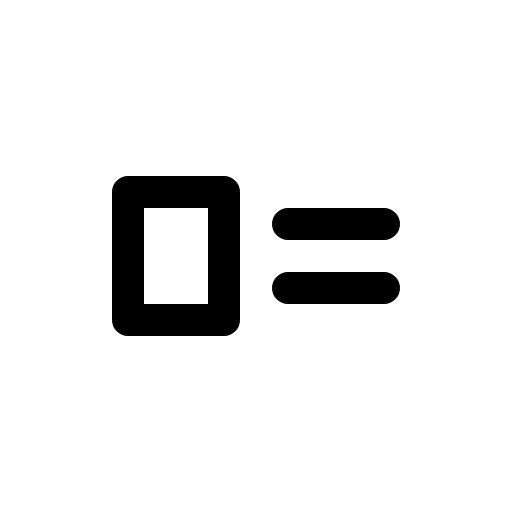
t = 0.00 s
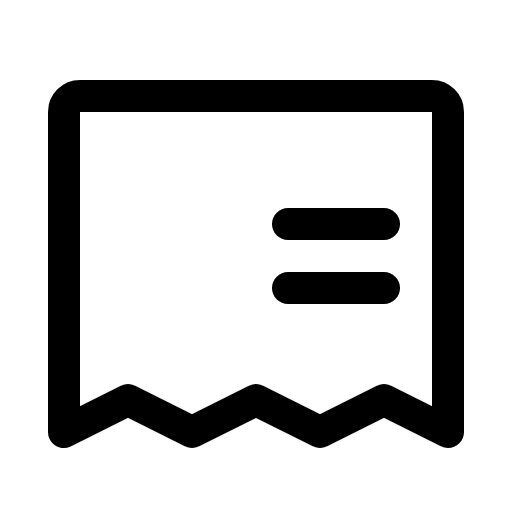
t = 0.90 s
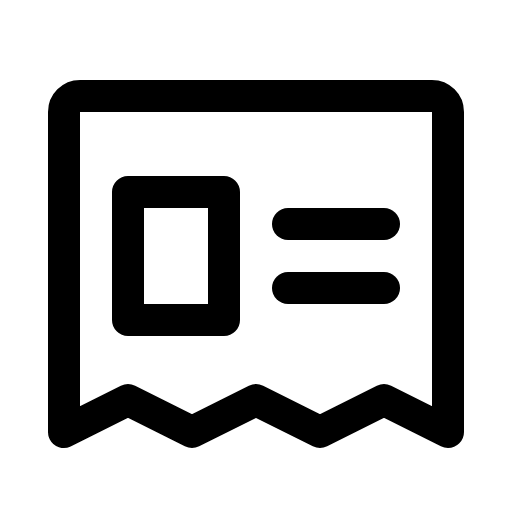
t = 1.28 s
t = 1.65 s: frame unchanged from t = 1.28 s, image omitted
t = 2.03 s: frame unchanged from t = 1.28 s, image omitted

The animated SVG that drew these frames (rendered in a browser with its animation timeline set to each time). Animation: 1 CSS @keyframes rule; one cycle of 2.40 s, repeats indefinitely.

<svg xmlns="http://www.w3.org/2000/svg" viewBox="0 0 256 256">
  <style>
    .draw-line {
      stroke-dasharray: 2000;
      stroke-dashoffset: 0;
    }
    svg:hover .draw-line {
      animation: phosphor-draw-in 1.5s ease-in-out infinite alternate;
    }
    @keyframes phosphor-draw-in {
      0%   { stroke-dashoffset: 2000; }
      100% { stroke-dashoffset: 0; }
    }
  </style><rect width="256" height="256" fill="none"/><path d="M32,216V56a8,8,0,0,1,8-8H216a8,8,0,0,1,8,8V216l-32-16-32,16-32-16L96,216,64,200Z" fill="none" stroke="currentColor" stroke-linecap="round" stroke-linejoin="round" stroke-width="16" class="draw-line" pathLength="1" style="animation-delay: 0s"/><line x1="144" y1="112" x2="192" y2="112" fill="none" stroke="currentColor" stroke-linecap="round" stroke-linejoin="round" stroke-width="16" class="draw-line" pathLength="1" style="animation-delay: 0.3s"/><line x1="144" y1="144" x2="192" y2="144" fill="none" stroke="currentColor" stroke-linecap="round" stroke-linejoin="round" stroke-width="16" class="draw-line" pathLength="1" style="animation-delay: 0.6s"/><rect x="64" y="96" width="48" height="64" fill="none" stroke="currentColor" stroke-linecap="round" stroke-linejoin="round" stroke-width="16" class="draw-line" pathLength="1" style="animation-delay: 0.9s"/></svg>
